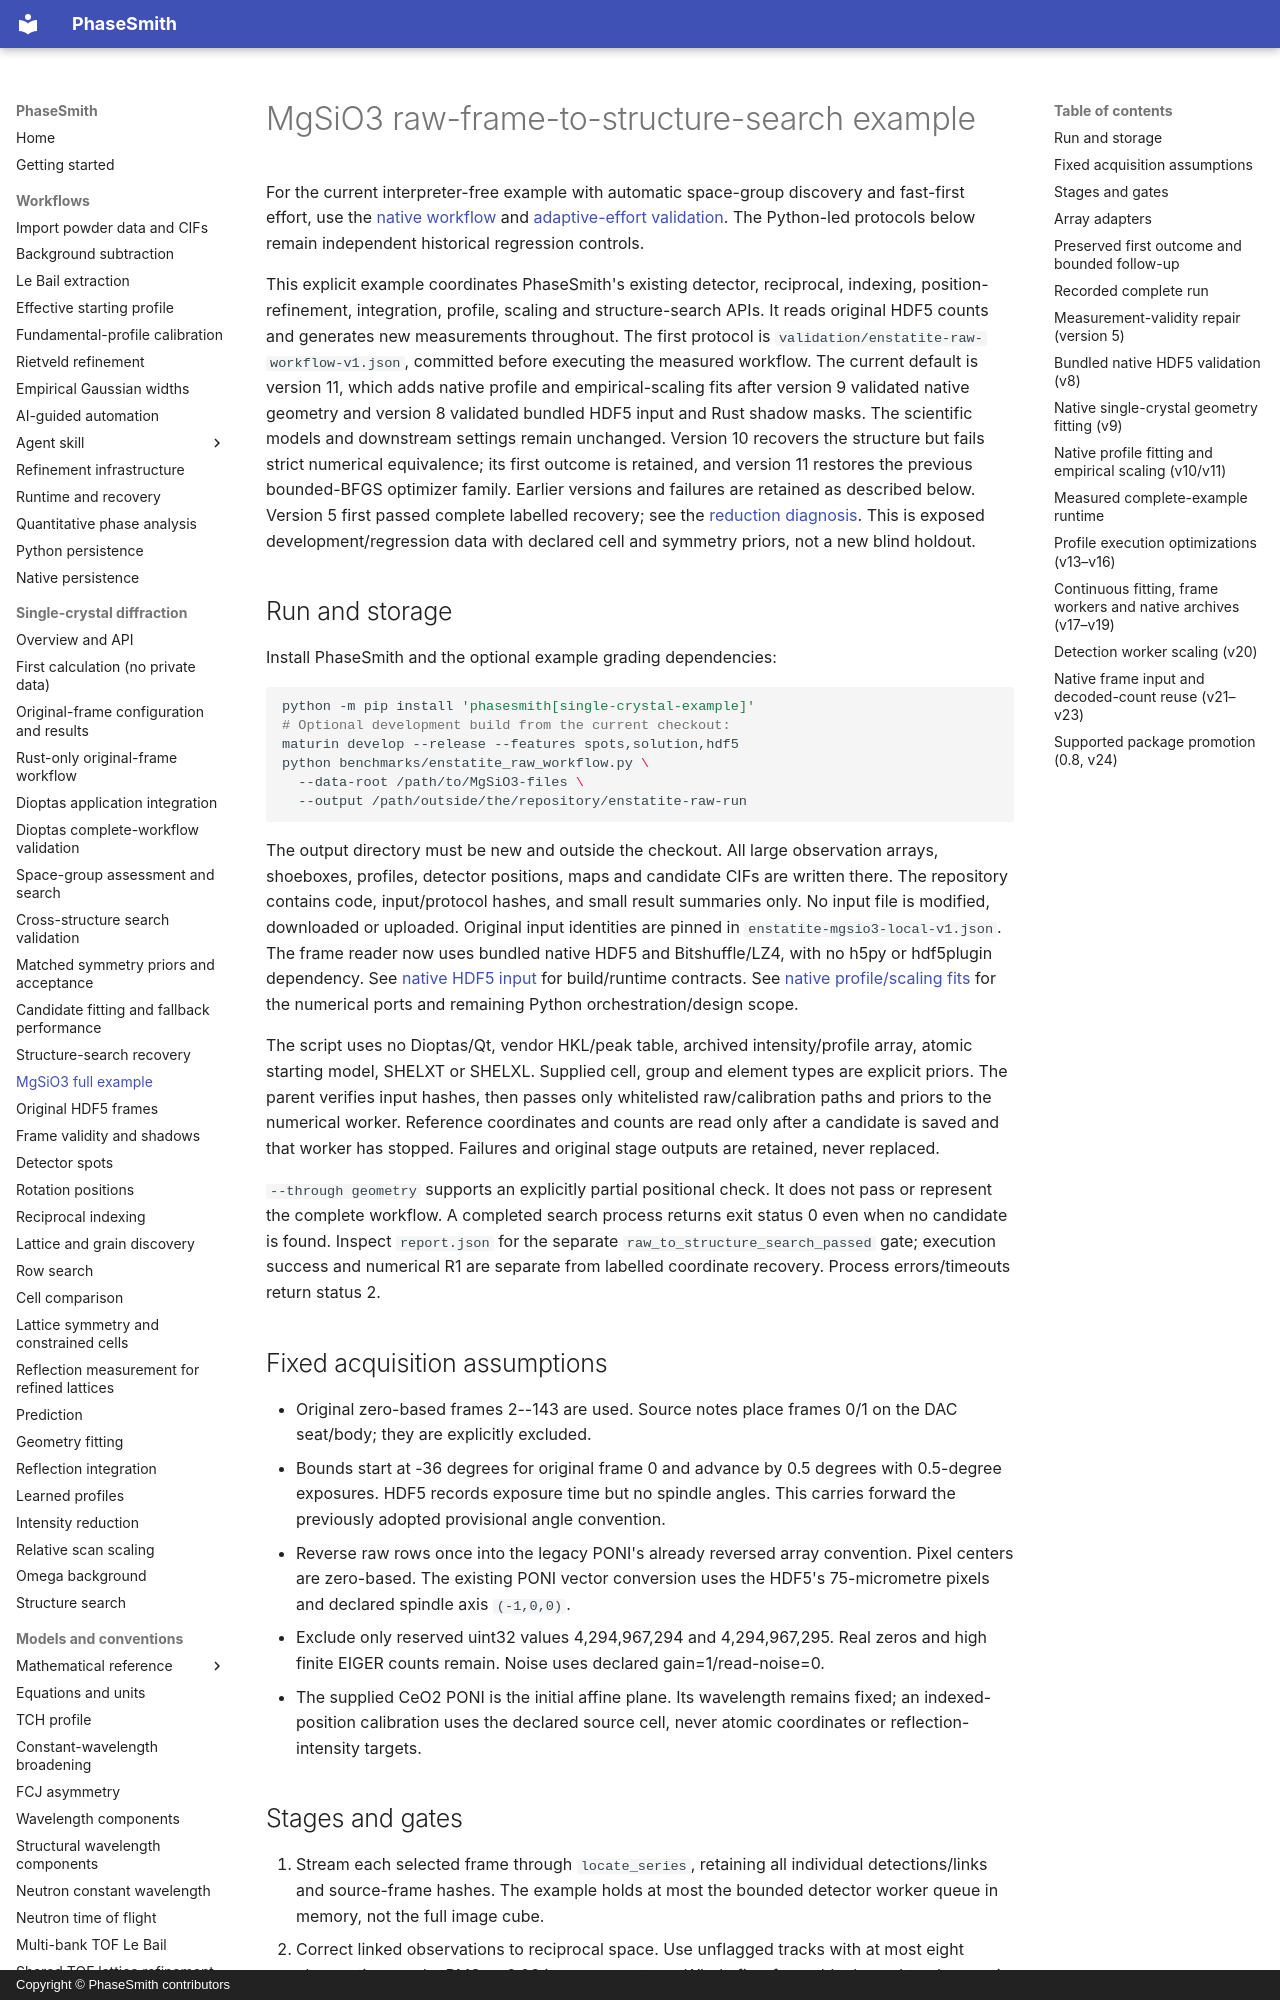

repository: CPrescher/PhaseSmith · page: enstatite-raw-workflow/index.html · generator: mkdocs · copyright: Copyright © PhaseSmith contributors

# MgSiO3 raw-frame-to-structure-search example

For the current interpreter-free example with automatic space-group discovery
and fast-first effort, use the [native workflow](single-crystal-native-workflow.md)
and [adaptive-effort validation](space-group-search-speed.md). The Python-led
protocols below remain independent historical regression controls.

This explicit example coordinates PhaseSmith's existing detector, reciprocal,
indexing, position-refinement, integration, profile, scaling and structure-search
APIs. It reads original HDF5 counts and generates new measurements throughout.
The first protocol is `validation/enstatite-raw-workflow-v1.json`, committed
before executing the measured workflow. The current default is version 11,
which adds native profile and empirical-scaling fits after version 9 validated
native geometry and version 8 validated bundled HDF5 input and Rust shadow masks.
The scientific models and downstream settings remain unchanged. Version 10
recovers the structure but fails strict numerical equivalence; its first outcome
is retained, and version 11 restores the previous bounded-BFGS optimizer family. Earlier versions and
failures are retained as described below. Version 5 first passed complete labelled recovery; see the
[reduction diagnosis](enstatite-reduction-diagnosis.md). This is exposed
development/regression data with declared cell and symmetry priors, not a new blind holdout.

## Run and storage

Install PhaseSmith and the optional example grading dependencies:

```sh
python -m pip install 'phasesmith[single-crystal-example]'
# Optional development build from the current checkout:
maturin develop --release --features spots,solution,hdf5
python benchmarks/enstatite_raw_workflow.py \
  --data-root /path/to/MgSiO3-files \
  --output /path/outside/the/repository/enstatite-raw-run
```

The output directory must be new and outside the checkout. All large observation
arrays, shoeboxes, profiles, detector positions, maps and candidate CIFs are
written there. The repository contains code, input/protocol hashes, and small
result summaries only. No input file is modified, downloaded or uploaded.
Original input identities are pinned in `enstatite-mgsio3-local-v1.json`. The
frame reader now uses bundled native HDF5 and Bitshuffle/LZ4, with no h5py or
hdf5plugin dependency. See [native HDF5 input](native-hdf5.md) for build/runtime
contracts. See [native profile/scaling fits](native-profile-scaling-fitting.md)
for the numerical ports and remaining Python orchestration/design scope.

The script uses no Dioptas/Qt, vendor HKL/peak table, archived intensity/profile
array, atomic starting model, SHELXT or SHELXL. Supplied cell, group and element
types are explicit priors. The parent verifies input hashes, then passes only
whitelisted raw/calibration paths and priors to the numerical worker. Reference
coordinates and counts are read only after a candidate is saved and that worker
has stopped. Failures and original stage outputs are retained, never replaced.

`--through geometry` supports an explicitly partial positional check. It does not
pass or represent the complete workflow. A completed search process returns
exit status 0 even when no candidate is found. Inspect `report.json` for the separate `raw_to_structure_search_passed`
gate; execution success and numerical R1 are separate from labelled coordinate
recovery. Process errors/timeouts return status 2.

## Fixed acquisition assumptions

- Original zero-based frames 2--143 are used. Source notes place frames 0/1 on
  the DAC seat/body; they are explicitly excluded.
- Bounds start at -36 degrees for original frame 0 and advance by 0.5 degrees
  with 0.5-degree exposures. HDF5 records exposure time but no spindle angles.
  This carries forward the previously adopted provisional angle convention.
- Reverse raw rows once into the legacy PONI's already reversed array
  convention. Pixel centers are zero-based. The existing PONI vector conversion
  uses the HDF5's 75-micrometre pixels and declared spindle axis `(-1,0,0)`.
- Exclude only reserved uint32 values 4,294,967,294 and 4,294,967,295. Real zeros
  and high finite EIGER counts remain. Noise uses declared gain=1/read-noise=0.
- The supplied CeO2 PONI is the initial affine plane. Its wavelength remains
  fixed; an indexed-position calibration uses the declared source cell, never
  atomic coordinates or reflection-intensity targets.
